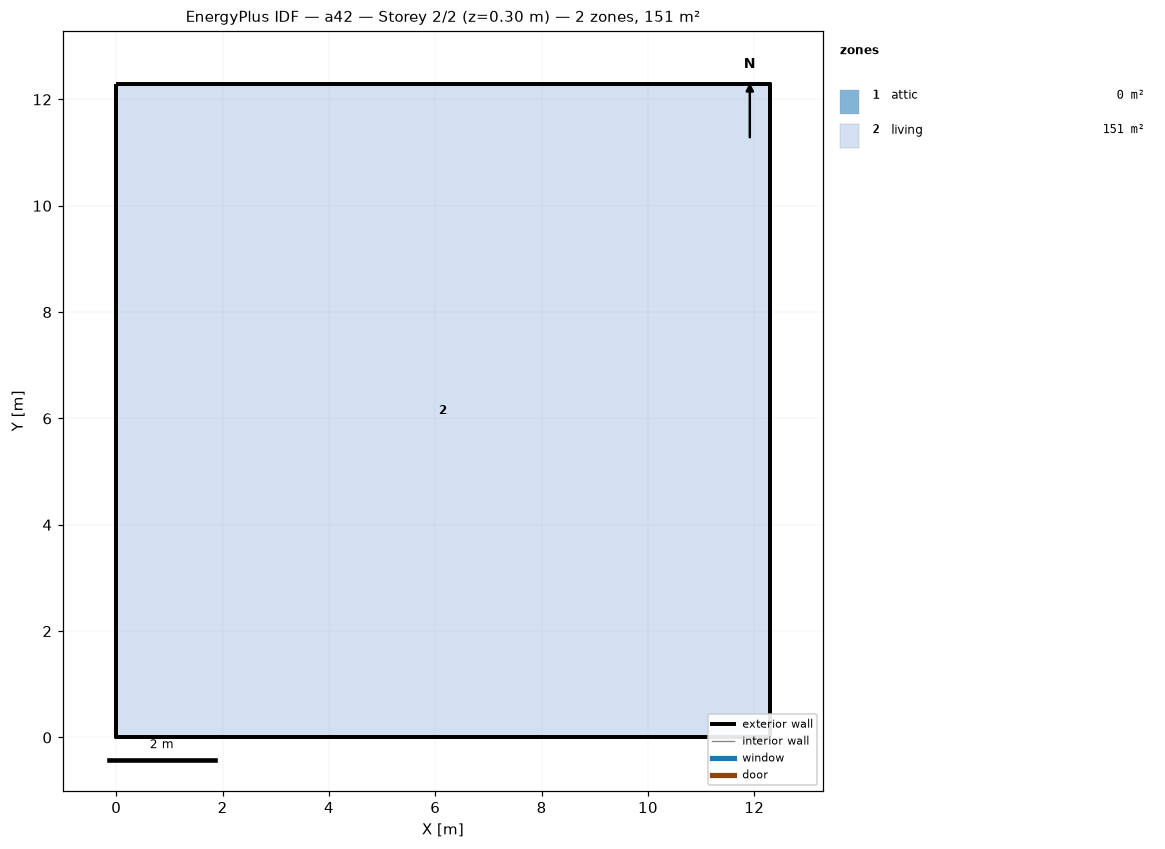
=== STOREY PLAN SPEC (per zone: floor XY polygon, exterior-wall plan segments, windows/doors) ===
zone 1: attic  (0.0 m²)
  exterior wall: (12.29, 0.00) – (12.29, 12.29) – (12.29, 6.14)  [18.4 m]
  exterior wall: (0.00, 12.29) – (0.00, 0.00) – (0.00, 6.14)  [18.4 m]
zone 2: living  (151.0 m²)
  floor: (0.00, 0.00) (0.00, 12.29) (12.29, 12.29) (12.29, 0.00)
  exterior wall: (0.00, 0.00) – (12.29, 0.00)  [12.3 m]
  exterior wall: (12.29, 0.00) – (12.29, 12.29)  [12.3 m]
  exterior wall: (12.29, 12.29) – (0.00, 12.29)  [12.3 m]
  exterior wall: (0.00, 12.29) – (0.00, 0.00)  [12.3 m]

=== DERIVED (storey summary) ===
Building: a42
Storey: 2 of 2  (floor level z = 0.30 m)
Storey gross floor area: 151.0 m²
Zones on this storey: 2
  - attic: floor 0.0 m²; exterior wall 36.9 m (25.2 m²); WWR 0.0%
  - living: floor 151.0 m²; exterior wall 49.1 m (156.7 m²); WWR 0.0%
Zone adjacency: (none detected)